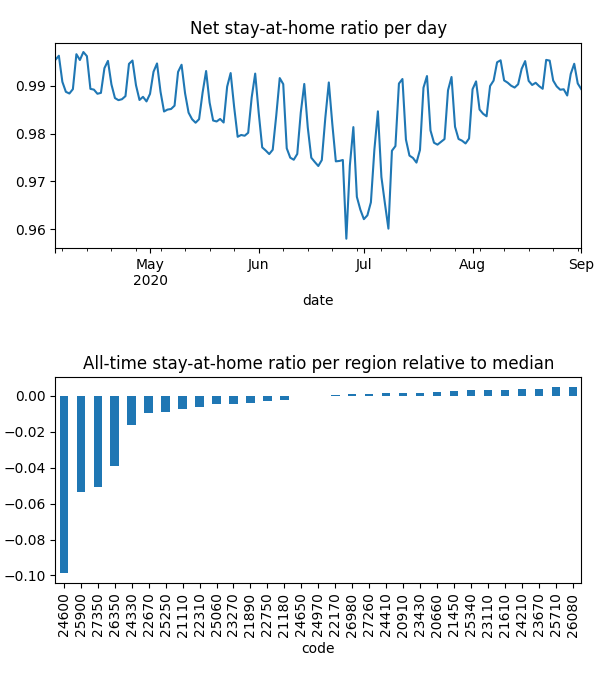

Values plotted in this chart, from the file beside it:
date, code, km, stay, weight, visit
2020-04-04, 20660, 1.932, 0.9993, 0.0001655, 0.00998
2020-04-04, 20910, 1.929, 0.9993, 0.0001182, 0.004992
2020-04-04, 21110, 2.137, 0.9985, 0.0002072, 0.02288
2020-04-04, 21180, 2.064, 0.9962, 0.0004064, 0.006046
2020-04-04, 21450, , 1.0, 0.0002045, 0.0
2020-04-04, 21610, 1.926, 0.9998, 0.0006825, 0.008244
2020-04-04, 21890, 1.932, 0.9973, 0.0002396, 0.00963
2020-04-04, 22170, 1.921, 0.9993, 0.0002705, 0.0
2020-04-04, 22310, 2.008, 0.9974, 0.0002112, 0.03254
2020-04-04, 22670, 1.942, 0.991, 0.0003733, 0.01952
2020-04-04, 22750, 1.923, 0.999, 0.0004316, 0.0
2020-04-04, 23110, 1.93, 1, 0.0001312, 7.30752914684504e-05
2020-04-04, 23270, 2.218, 0.9973, 0.0004504, 0.01752
2020-04-04, 23430, 2.034, 0.9988, 0.0002412, 0.02258
2020-04-04, 23670, , 1.0, 0.0002648, 0.0
2020-04-04, 24210, , 1.0, 0.0001493, 0.0
2020-04-04, 24330, 2.526, 0.9932, 0.0001707, 0.02439
2020-04-04, 24410, 1.93, 0.9994, 0.0001741, 0.0
2020-04-04, 24600, 2.848, 0.9662, 0.000382, 0.297
2020-04-04, 24650, 2.028, 0.9965, 0.0003302, 0.0
2020-04-04, 24970, 1.928, 0.9984, 0.0002682, 0.008186
2020-04-04, 25060, 3.889, 0.999, 0.0001857, 0.01791
2020-04-04, 25250, 2.066, 0.9979, 0.0002767, 0.03784
2020-04-04, 25340, , 1.0, 0.0002466, 0.0
2020-04-04, 25710, , 1.0, 8.961306086286433e-05, 0.0
2020-04-04, 25900, 2.388, 0.9735, 0.0001964, 0.2035
2020-04-04, 26080, , 1.0, 1.944469539481147e-06, 0.0
2020-04-04, 26350, 2.106, 0.9848, 0.0001643, 0.118
2020-04-04, 26980, 5.283, 0.9987, 0.0002258, 0.007526
2020-04-04, 27260, 1.928, 0.9993, 0.0006149, 0.0
2020-04-04, 27350, 2.091, 0.9793, 0.000149, 0.1316
2020-04-05, 20660, , 1.0, 0.000165, 0.0
2020-04-05, 20910, 3.363, 0.9992, 0.000117, 0.004678
2020-04-05, 21110, 3.538, 0.9982, 0.0002078, 0.009828
2020-04-05, 21180, 2.489, 0.9993, 0.0004015, 0.0
2020-04-05, 21450, , 1.0, 0.0001998, 0.0
2020-04-05, 21610, 1.926, 0.9997, 0.0006714, 0.004635
2020-04-05, 21890, 8.636, 0.9994, 0.0002395, 0.0
2020-04-05, 22170, , 1.0, 0.0002637, 0.0
2020-04-05, 22310, 2.625, 0.9974, 0.0002127, 0.02134
2020-04-05, 22670, 1.926, 0.9943, 0.0003679, 0.02377
2020-04-05, 22750, , 1.0, 0.0004226, 0.0
2020-04-05, 23110, 1.93, 1, 0.0001292, 8.265980410591386e-05
2020-04-05, 23270, 2.137, 0.9991, 0.0004446, 0.01592
2020-04-05, 23430, 1.926, 0.9994, 0.000239, 0.003667
2020-04-05, 23670, , 1.0, 0.000261, 0.0
2020-04-05, 24210, , 1.0, 0.0001495, 0.0
2020-04-05, 24330, 4.053, 0.9945, 0.0001702, 0.02544
2020-04-05, 24410, , 1.0, 0.000171, 0.0
2020-04-05, 24600, 2.544, 0.9684, 0.0003781, 0.497
2020-04-05, 24650, 1.933, 0.9988, 0.0003235, 0.0
2020-04-05, 24970, , 1.0, 0.0002686, 0.0
2020-04-05, 25060, 4.773, 0.998, 0.0001846, 0.01244
2020-04-05, 25250, 4.639, 0.9963, 0.000276, 0.007429
2020-04-05, 25340, , 1.0, 0.0002397, 0.0
2020-04-05, 25710, , 1.0, 8.961769165292602e-05, 0.0
2020-04-05, 25900, 2.853, 0.974, 0.0001974, 0.1921
2020-04-05, 26080, , 1.0, 2.0063110836422642e-06, 0.0
2020-04-05, 26350, 2.535, 0.9858, 0.0001653, 0.09771
2020-04-05, 26980, 1.93, 0.9992, 0.0002249, 0.0
... 4,621 more rows
